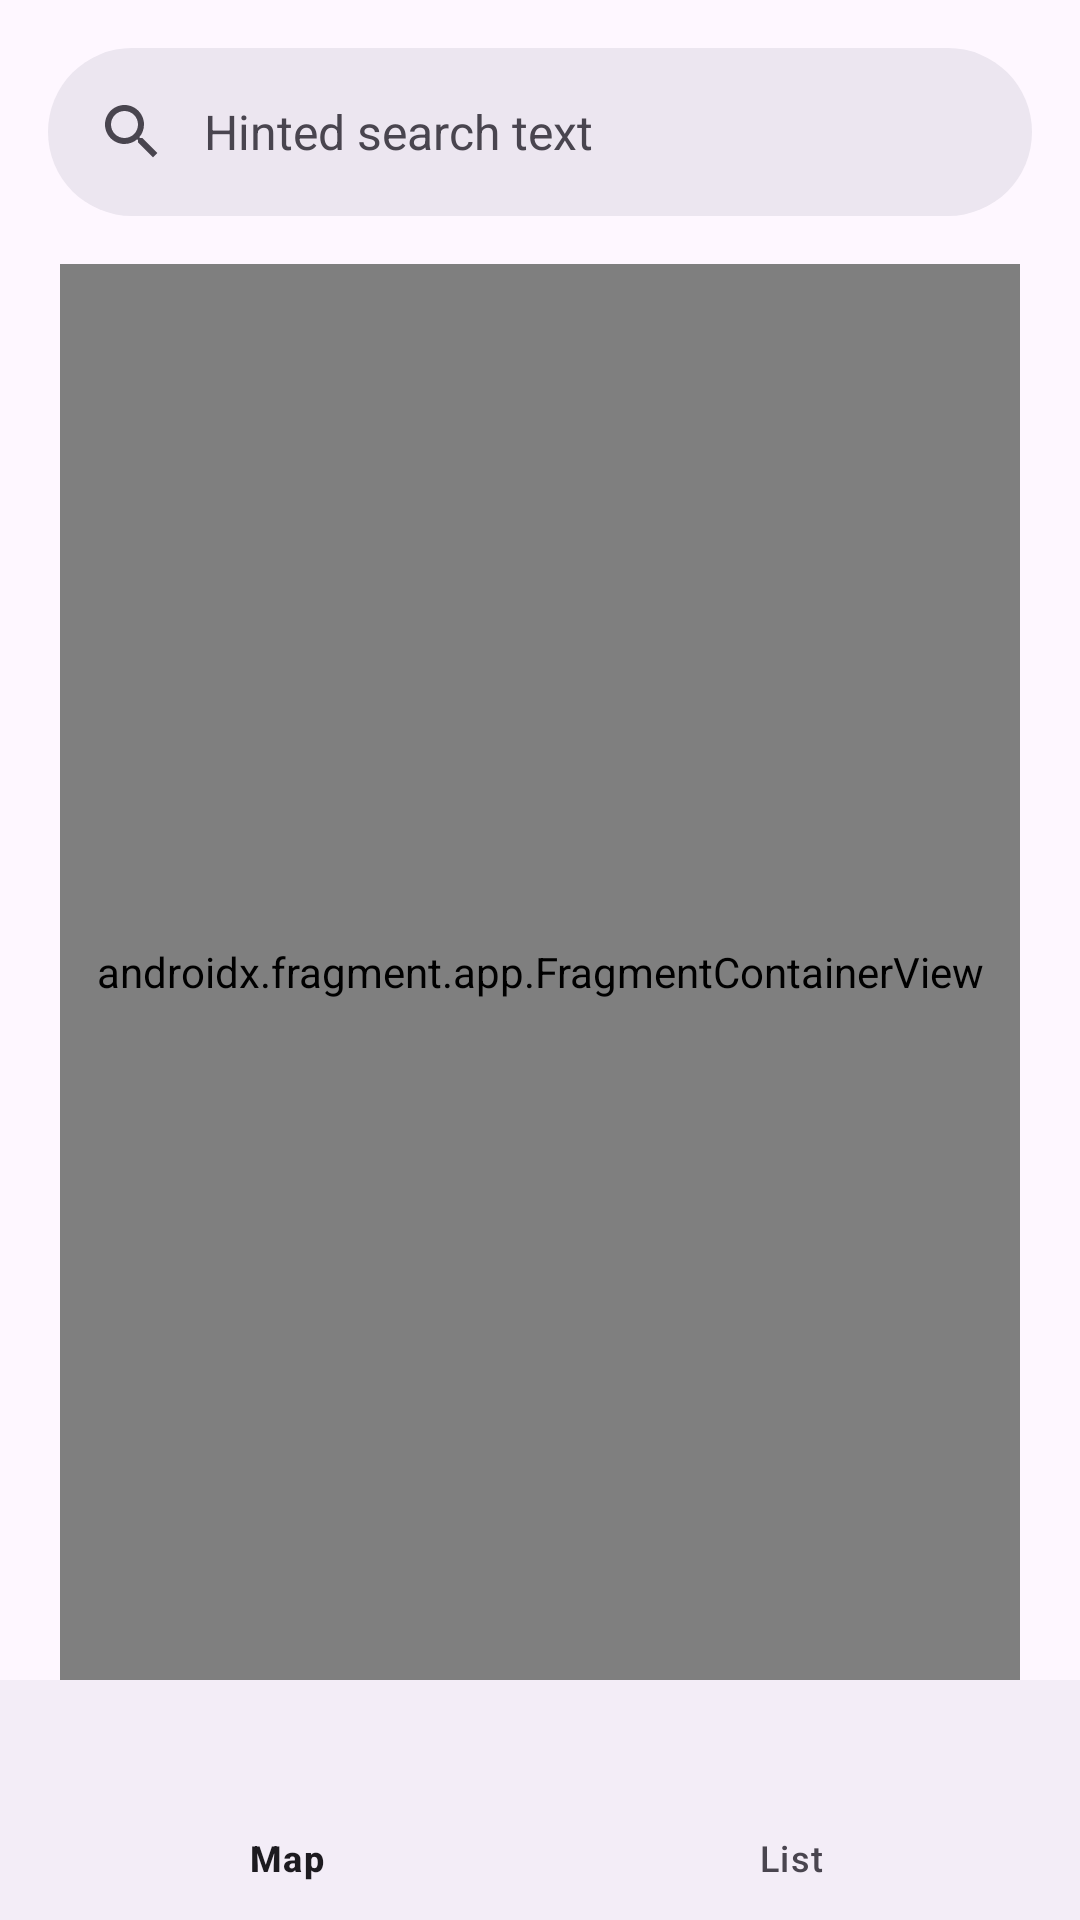

The Android layout XML behind this screen, and the referenced resources:
<!-- AndroidManifest.xml: application theme Theme.TheThroneLocator -->
<!-- res/layout/activity_base.xml -->
<?xml version="1.0" encoding="utf-8"?>
<RelativeLayout xmlns:android="http://schemas.android.com/apk/res/android"
    xmlns:app="http://schemas.android.com/apk/res-auto"
    xmlns:tools="http://schemas.android.com/tools"
    android:layout_width="match_parent"
    android:layout_height="match_parent">

    
    <com.google.android.material.appbar.AppBarLayout
        android:id="@+id/search_bar_wrapper"
        android:layout_width="match_parent"
        android:layout_height="wrap_content"
        android:background="@android:color/transparent">

        <com.google.android.material.search.SearchBar
            android:id="@+id/search_bar"
            android:layout_width="match_parent"
            android:layout_height="wrap_content"
            android:background="@android:color/white"
            app:forceDefaultNavigationOnClickListener="true"
            android:hint="Hinted search text" />

    </com.google.android.material.appbar.AppBarLayout>


    
    <androidx.fragment.app.FragmentContainerView
        android:id="@+id/fragmentContainerView"
        android:name="androidx.navigation.fragment.NavHostFragment"
        android:layout_width="match_parent"
        android:layout_height="match_parent"
        app:defaultNavHost="true"
        android:layout_above="@id/bottom_navigation_view"
        android:layout_below="@id/search_bar_wrapper"
        android:layout_marginLeft="20dp"
        android:layout_marginRight="20dp"
        app:navGraph="@navigation/main_nav" />

    
    <com.google.android.material.bottomnavigation.BottomNavigationView
        android:id="@+id/bottom_navigation_view"
        android:layout_width="match_parent"
        android:layout_height="wrap_content"
        android:layout_alignParentBottom="true"
        app:menu="@menu/bottom_navigation_menu" />

</RelativeLayout>
<!-- resources referenced by this layout -->
<resources>
  <style name="Theme.TheThroneLocator" parent="Theme.Material3.DayNight.NoActionBar" />
</resources>
